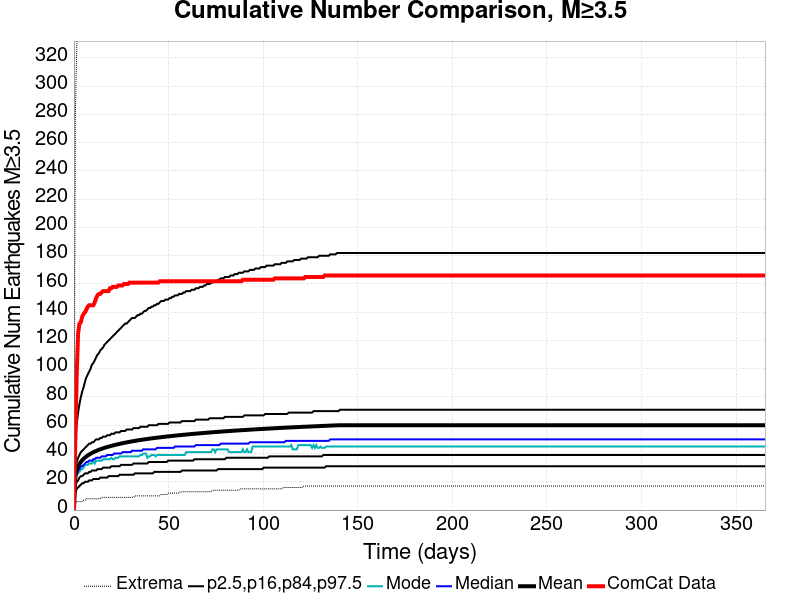

The file beside this chart, header and first rows:
Time (days), ComCat Data, Simulation Mean, Simulation Median, Simulation Mode, Simulation Minimum, Simulation Maximum, 2.5 %-ile, 16 %-ile, 84 %-ile, 97.5 %-ile
0.0, 0.0, 0.0, 0.0, 0.0, 0.0, 0.0, 0.0, 0.0, 0.0, 0.0
0.732, 50.0, 24.26, 22.0, 21.0, 5.0, 279.0, 12.0, 17.0, 30.0, 49.0
1.464, 96.0, 28.4, 26.0, 24.0, 6.0, 326.0, 15.0, 20.0, 34.0, 61.0
2.196, 125.0, 30.9, 28.0, 26.0, 6.0, 370.0, 16.0, 21.0, 37.0, 69.0
2.928, 132.0, 32.71, 29.0, 27.0, 6.0, 408.0, 17.0, 23.0, 39.0, 75.0
3.66, 133.0, 34.13, 31.0, 29.0, 6.0, 426.0, 18.0, 24.0, 41.0, 80.0
4.392, 137.0, 35.3, 31.0, 29.0, 6.0, 443.0, 19.0, 24.0, 42.0, 84.0
5.124, 139.0, 36.31, 32.0, 30.0, 7.0, 460.0, 19.0, 25.0, 43.0, 87.0
5.856, 140.0, 37.19, 33.0, 32.0, 7.0, 471.0, 20.0, 26.0, 44.0, 91.0
6.588, 142.0, 37.96, 34.0, 32.0, 8.0, 487.0, 20.0, 26.0, 45.0, 94.0
7.32, 144.0, 38.65, 34.0, 32.0, 8.0, 521.0, 20.0, 26.0, 46.0, 96.0
8.052, 145.0, 39.29, 35.0, 33.0, 8.0, 536.0, 21.0, 27.0, 47.0, 98.0
8.784, 145.0, 39.87, 35.0, 33.0, 8.0, 542.0, 21.0, 27.0, 47.0, 100.0
9.516, 145.0, 40.42, 35.0, 33.0, 8.0, 554.0, 21.0, 28.0, 48.0, 103.0
10.25, 145.0, 40.92, 36.0, 35.0, 8.0, 558.0, 22.0, 28.0, 48.0, 104.0
10.98, 147.0, 41.39, 36.0, 33.0, 8.0, 566.0, 22.0, 28.0, 49.0, 106.0
11.71, 150.0, 41.83, 37.0, 35.0, 8.0, 572.0, 22.0, 28.0, 50.0, 108.0
12.44, 152.0, 42.25, 37.0, 35.0, 8.0, 574.0, 22.0, 29.0, 50.0, 110.0
13.18, 153.0, 42.64, 37.0, 35.0, 8.0, 578.0, 22.0, 29.0, 50.0, 111.0
13.91, 153.0, 43.01, 37.0, 35.0, 8.0, 583.0, 23.0, 29.0, 51.0, 113.0
14.64, 154.0, 43.36, 38.0, 35.0, 9.0, 590.0, 23.0, 29.0, 51.0, 114.0
15.37, 155.0, 43.71, 38.0, 36.0, 9.0, 596.0, 23.0, 30.0, 52.0, 115.0
16.1, 155.0, 44.03, 38.0, 36.0, 9.0, 603.0, 23.0, 30.0, 52.0, 117.0
16.84, 155.0, 44.34, 38.0, 36.0, 9.0, 610.0, 23.0, 30.0, 52.0, 118.0
17.57, 155.0, 44.63, 39.0, 36.0, 9.0, 615.0, 23.0, 30.0, 53.0, 119.0
18.3, 155.0, 44.91, 39.0, 36.0, 9.0, 619.0, 24.0, 30.0, 53.0, 120.0
19.03, 157.0, 45.18, 39.0, 36.0, 9.0, 623.0, 24.0, 30.0, 53.0, 121.0
19.76, 157.0, 45.44, 39.0, 37.0, 9.0, 629.0, 24.0, 31.0, 54.0, 122.0
20.49, 158.0, 45.7, 39.0, 36.0, 9.0, 636.0, 24.0, 31.0, 54.0, 123.0
21.23, 158.0, 45.95, 40.0, 36.0, 9.0, 643.0, 24.0, 31.0, 54.0, 124.0
21.96, 158.0, 46.19, 40.0, 37.0, 9.0, 649.0, 24.0, 31.0, 55.0, 125.0
22.69, 158.0, 46.42, 40.0, 37.0, 9.0, 649.0, 24.0, 31.0, 55.0, 126.0
23.42, 159.0, 46.65, 40.0, 37.0, 9.0, 653.0, 24.0, 31.0, 55.0, 127.0
24.15, 159.0, 46.87, 40.0, 38.0, 9.0, 664.0, 25.0, 31.0, 55.0, 128.0
24.89, 159.0, 47.09, 40.0, 38.0, 9.0, 665.0, 25.0, 32.0, 56.0, 129.0
25.62, 159.0, 47.3, 41.0, 38.0, 9.0, 672.0, 25.0, 32.0, 56.0, 130.0
26.35, 160.0, 47.51, 41.0, 38.0, 9.0, 679.0, 25.0, 32.0, 56.0, 131.0
27.08, 160.0, 47.7, 41.0, 38.0, 9.0, 685.0, 25.0, 32.0, 56.0, 132.0
27.81, 160.0, 47.9, 41.0, 38.0, 9.0, 688.0, 25.0, 32.0, 57.0, 132.0
28.55, 160.0, 48.09, 41.0, 38.0, 9.0, 690.0, 25.0, 32.0, 57.0, 133.0
29.28, 161.0, 48.27, 41.0, 38.0, 9.0, 691.0, 25.0, 32.0, 57.0, 134.0
30.01, 161.0, 48.46, 41.0, 38.0, 9.0, 698.0, 25.0, 32.0, 57.0, 135.0
30.74, 161.0, 48.63, 42.0, 38.0, 9.0, 699.0, 25.0, 32.0, 57.0, 136.0
31.47, 161.0, 48.8, 42.0, 38.0, 9.0, 701.0, 25.0, 33.0, 58.0, 136.0
32.21, 161.0, 48.96, 42.0, 38.0, 10.0, 704.0, 26.0, 33.0, 58.0, 136.0
32.94, 161.0, 49.13, 42.0, 38.0, 10.0, 705.0, 26.0, 33.0, 58.0, 137.0
33.67, 161.0, 49.29, 42.0, 38.0, 10.0, 706.0, 26.0, 33.0, 58.0, 138.0
34.4, 161.0, 49.45, 42.0, 38.0, 10.0, 707.0, 26.0, 33.0, 58.0, 138.0
35.13, 161.0, 49.6, 42.0, 39.0, 10.0, 708.0, 26.0, 33.0, 59.0, 139.0
35.87, 161.0, 49.75, 42.0, 39.0, 10.0, 709.0, 26.0, 33.0, 59.0, 139.0
36.6, 161.0, 49.9, 43.0, 40.0, 10.0, 709.0, 26.0, 33.0, 59.0, 140.0
37.33, 161.0, 50.04, 43.0, 40.0, 10.0, 712.0, 26.0, 33.0, 59.0, 141.0
38.06, 161.0, 50.19, 43.0, 40.0, 10.0, 714.0, 26.0, 33.0, 59.0, 141.0
38.79, 161.0, 50.33, 43.0, 37.0, 10.0, 718.0, 26.0, 33.0, 59.0, 142.0
39.53, 161.0, 50.47, 43.0, 38.0, 10.0, 719.0, 26.0, 34.0, 60.0, 143.0
40.26, 161.0, 50.6, 43.0, 38.0, 10.0, 720.0, 26.0, 34.0, 60.0, 143.0
40.99, 161.0, 50.73, 43.0, 39.0, 10.0, 722.0, 26.0, 34.0, 60.0, 144.0
41.72, 161.0, 50.86, 43.0, 39.0, 10.0, 722.0, 26.0, 34.0, 60.0, 144.0
42.45, 161.0, 50.99, 43.0, 39.0, 10.0, 722.0, 27.0, 34.0, 60.0, 145.0
43.19, 161.0, 51.11, 43.0, 38.0, 10.0, 723.0, 27.0, 34.0, 60.0, 145.0
... 440 more rows
